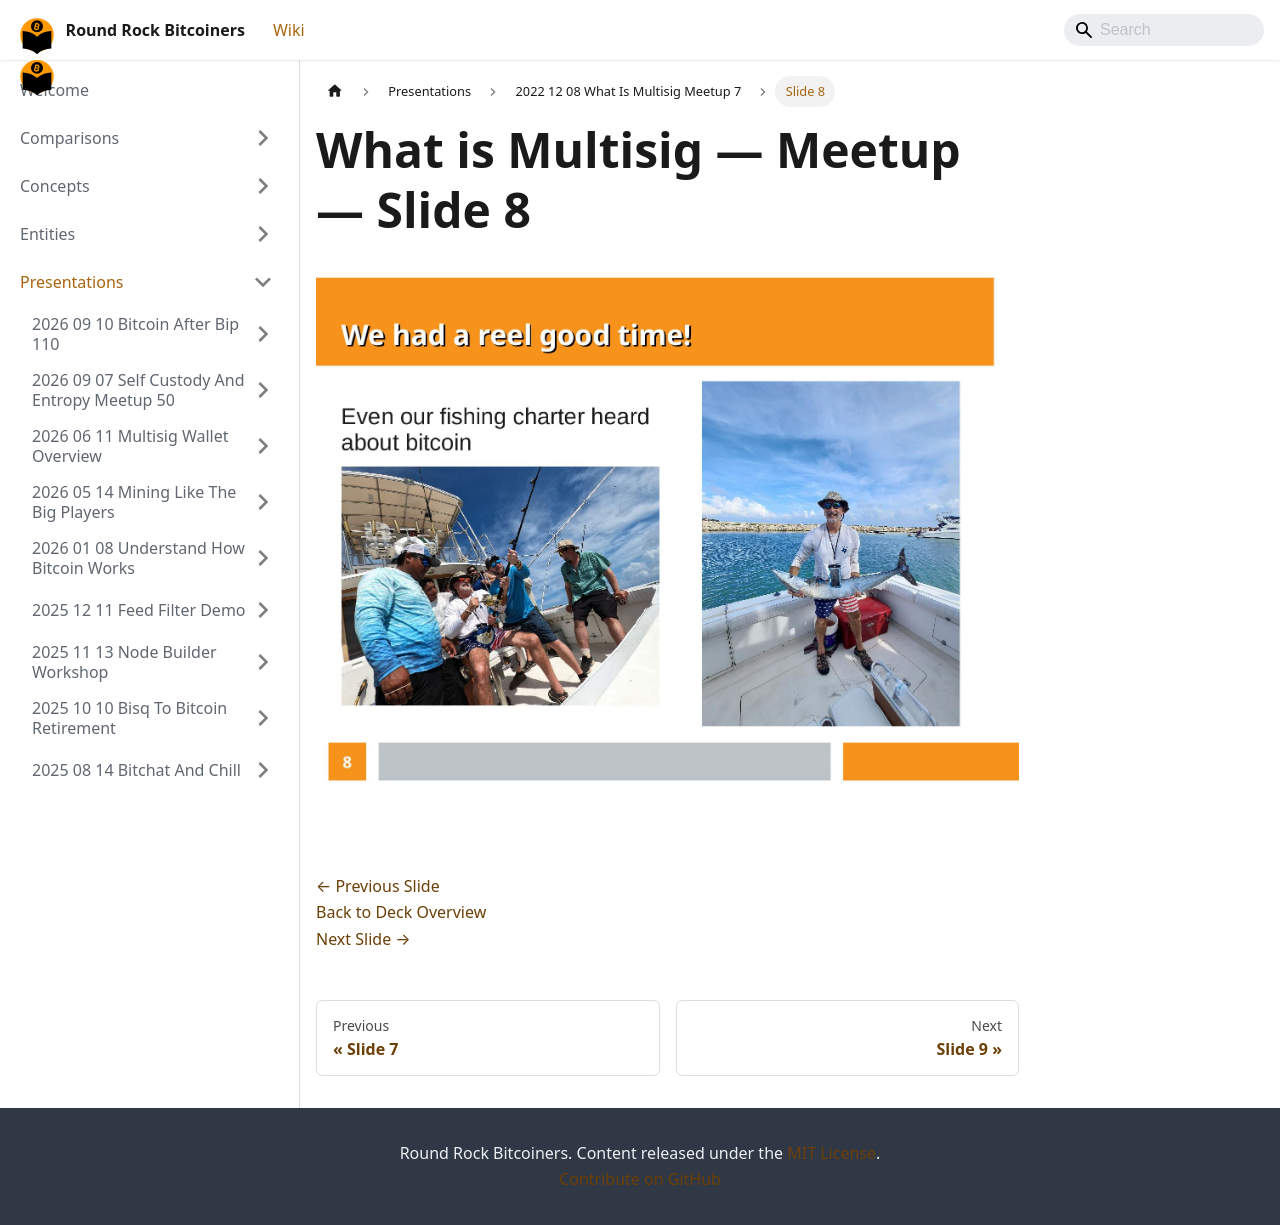

repository: jason-me/rrbtc-wiki · page: presentations/2022-12-08-what-is-multisig-meetup-7/slide-008/index.html · generator: docusaurus

---
title: "Slide 8 of 16 - What is Multisig — Meetup"
sidebar_label: "Slide 8"
pagination_next: "presentations/2022-12-08-what-is-multisig-meetup-7/slide-009"
pagination_prev: "presentations/2022-12-08-what-is-multisig-meetup-7/slide-007"
---

# What is Multisig — Meetup — Slide 8

![Slide 8 of 16 from 'What is Multisig — Meetup' (2022-12-08)](/img/slides/2022-12-08-what-is-multisig-meetup-7/slide_007.jpg)

<br/>
<br/>

[← Previous Slide](/presentations/2022-12-08-what-is-multisig-meetup-7/slide-007)  
[Back to Deck Overview](/presentations/2022-12-08-what-is-multisig-meetup-7/)  
[Next Slide →](/presentations/2022-12-08-what-is-multisig-meetup-7/slide-009)
